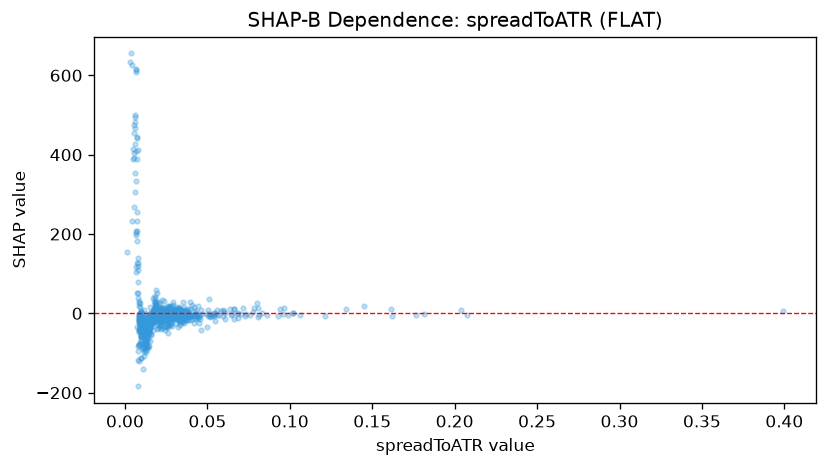

The file beside this chart, header and first rows:
feature_value, shap_value
0.038, 5.792
0.0457, -3.646
0.0687, 0.2936
0.0293, 3.907
0.0537, -5.168
0.1339, 10.3
0.0545, 0.9439
0.0413, -3.454
0.0338, -7.589
0.0338, 3.801
0.0508, -2.328
0.0596, -5.734
0.0814, -3.022
0.1059, -3.174
0.0371, 4.227
0.0435, -7.13
0.1622, -7.453
0.0641, -3.7
0.0427, -3.312
0.1447, 18.9
0.0429, -2.926
0.1813, -1.723
0.0832, 0.001137
0.0393, -6.013
0.0556, -4.356
0.033, -15.7
0.0323, -4.481
0.0647, -1.896
0.086, -4.122
0.0809, 14.15
0.0703, -2.029
0.0509, 35.79
0.0392, 27.73
0.102, 0.4612
0.099, -4.324
0.0573, -3.913
0.0961, -0.9551
0.0636, 10.64
0.0382, -2.531
0.1614, 11.77
0.0785, 12.2
0.0495, -2.312
0.0808, -8.754
0.3993, 6.59
0.0938, 11.29
0.2076, -5.416
0.0775, 3.88
0.0558, 9.571
0.0726, -7.964
0.204, 8.111
0.0931, -6.029
0.0319, -4.963
0.1022, 1.099
0.0291, -16.05
0.0287, -13.13
0.0499, -35.11
0.0275, -4.375
0.0346, -22.82
0.0382, -6.944
0.1767, -4.601
... 856 more rows
